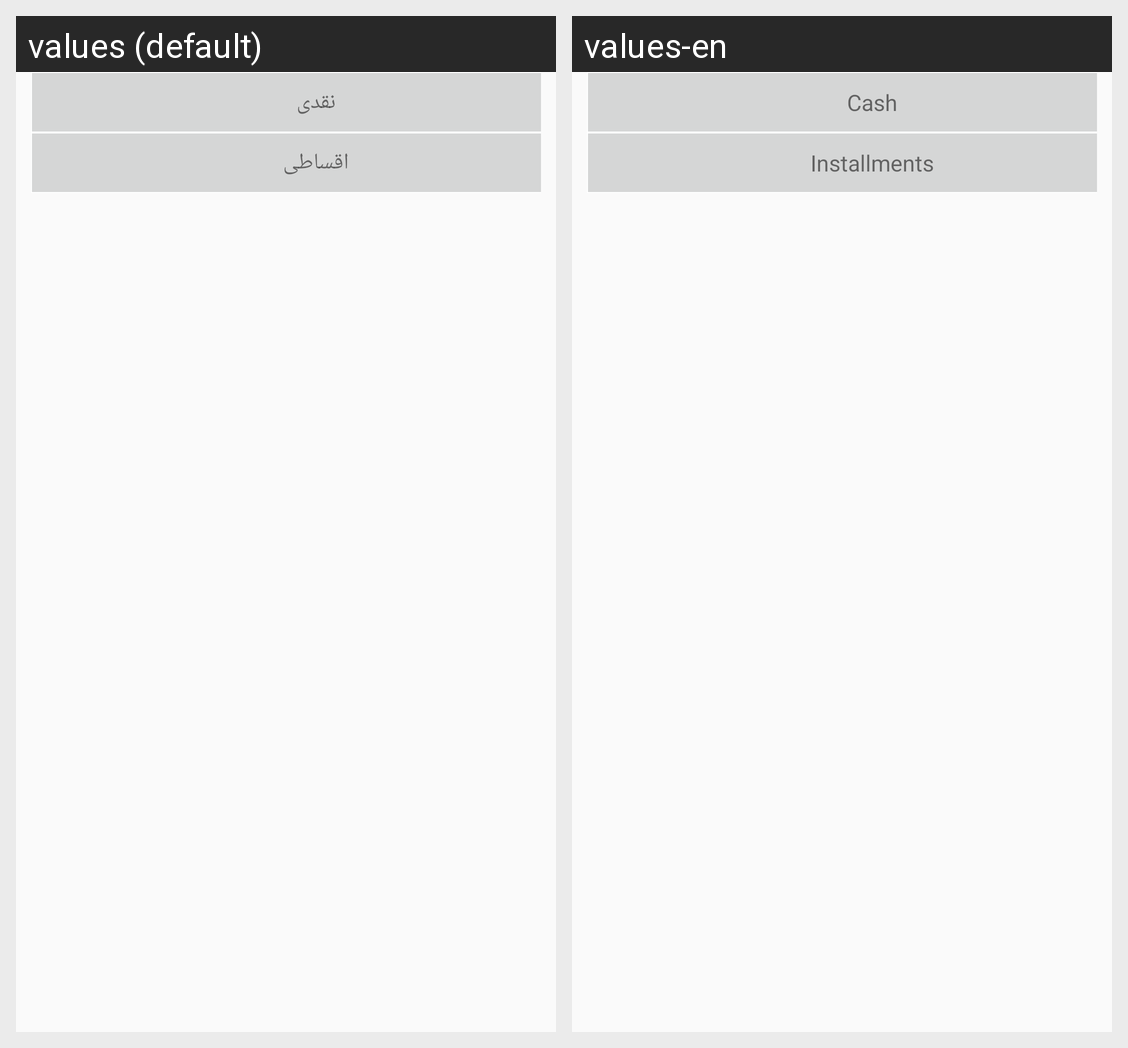

For this localized Android screen grid, give each drawn string resource with its value in every locale shown.
Android screen res/layout/naghd_layout.xml rendered under 2 locales, left to right: values (default), values-en. Device: Nexus 5 (rendered at 1080×1920; each locale shown at half size, 540×960, under a caption strip naming it); theme AppTheme.
Strings drawn on this screen, with the default value and each locale's value (text and hints the layout hard-codes, and strings that could not be matched under every locale, appear in the picture but are not listed):

naghd1
  values: نقدی
  values-en: Cash

naghd2
  values: اقساطی
  values-en: Installments
